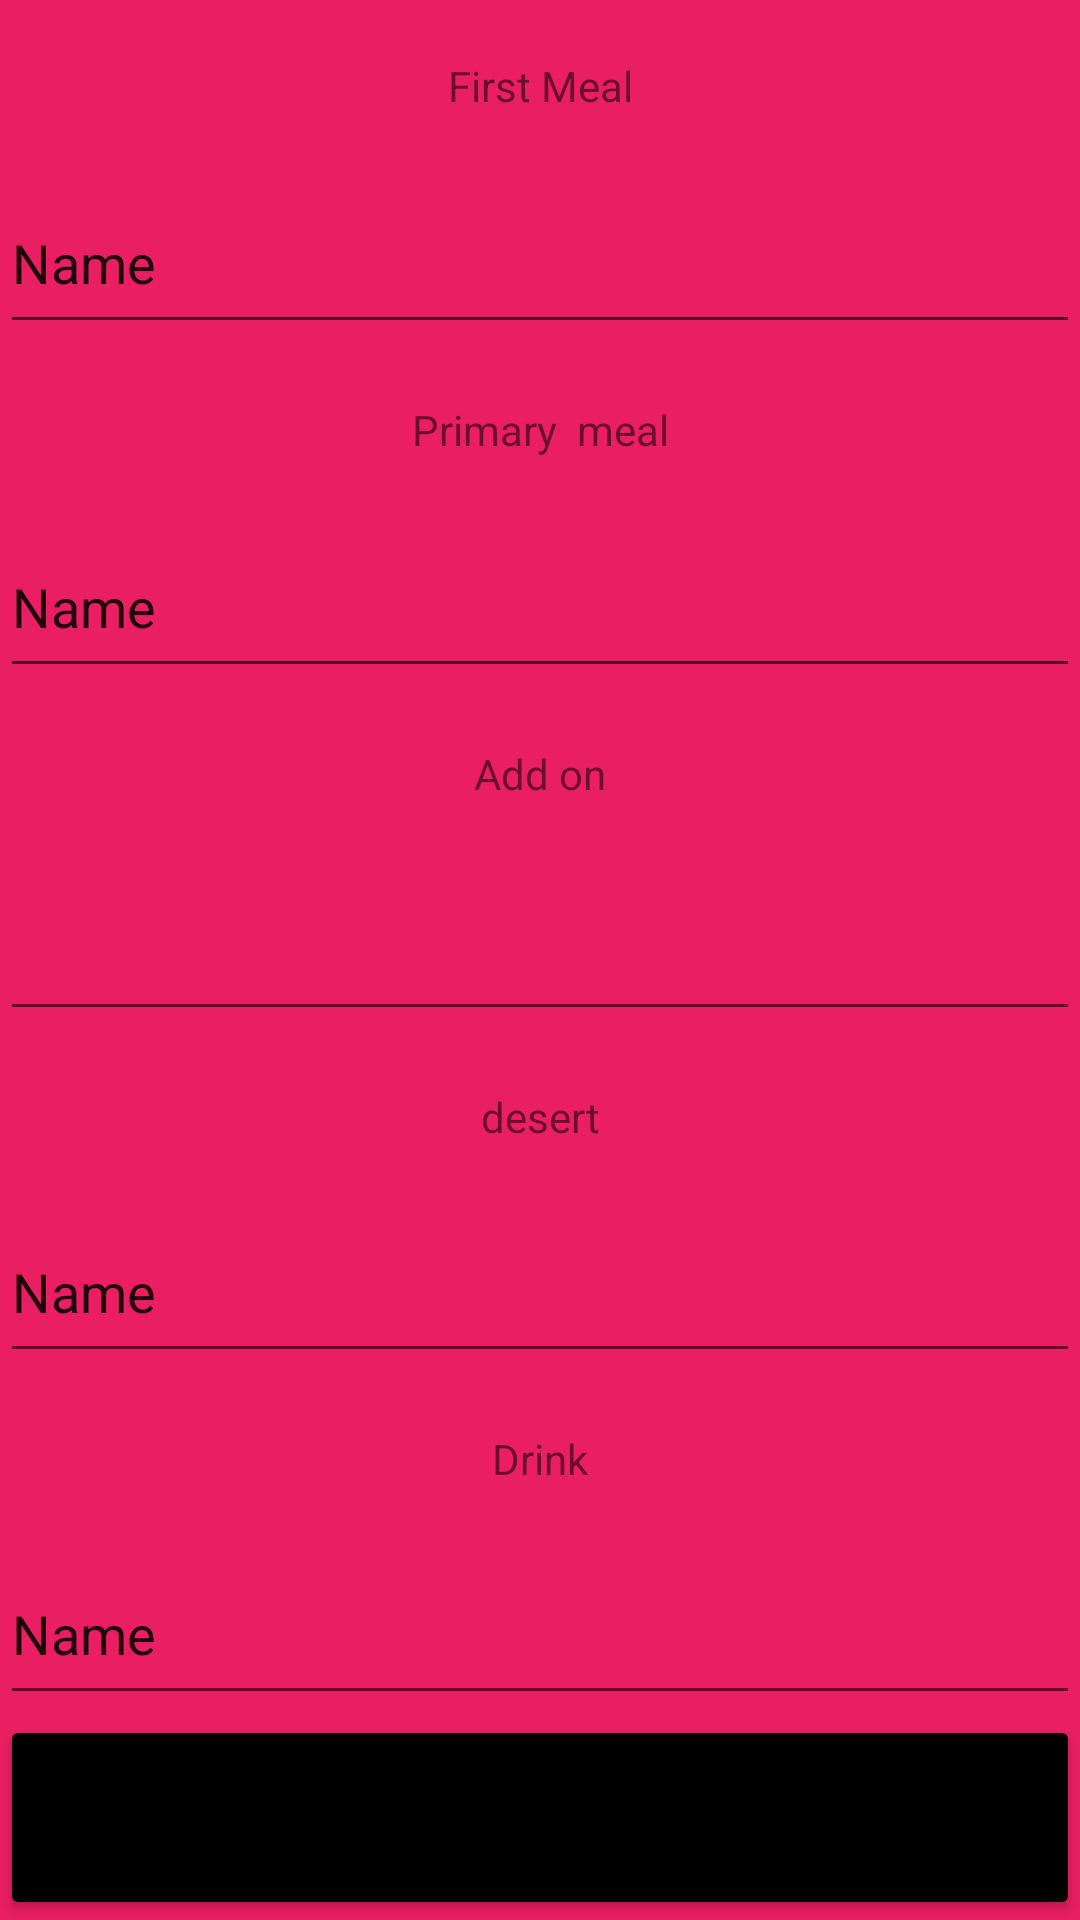

Layout XML and referenced resources for this Android screen:
<!-- AndroidManifest.xml: application theme Theme.GavYam -->
<!-- res/layout/activity_editmeals.xml -->
<?xml version="1.0" encoding="utf-8"?>
<LinearLayout xmlns:android="http://schemas.android.com/apk/res/android"
    xmlns:app="http://schemas.android.com/apk/res-auto"
    xmlns:tools="http://schemas.android.com/tools"
    android:layout_width="match_parent"
    android:layout_height="match_parent"
    android:orientation="vertical"
    tools:context=".editmeals">

    <LinearLayout
        android:layout_width="match_parent"
        android:layout_height="match_parent"
        android:background="#E91E63"
        android:orientation="vertical"
        tools:context=".edit_workers">

        <TextView
            android:layout_width="match_parent"
            android:layout_height="match_parent"
            android:layout_weight="50"
            android:gravity="center"
            android:text="First Meal" />

        <EditText
            android:id="@+id/first_m"
            android:layout_width="match_parent"
            android:layout_height="match_parent"
            android:layout_weight="50"
            android:ems="10"
            android:inputType="text"
            android:text="Name" />

        <TextView
            android:id="@+id/textView6"
            android:layout_width="match_parent"
            android:layout_height="match_parent"
            android:layout_weight="50"
            android:gravity="center"
            android:text="Primary  meal" />

        <EditText
            android:id="@+id/primarym"
            android:layout_width="match_parent"
            android:layout_height="match_parent"
            android:layout_weight="50"
            android:ems="10"
            android:inputType="text"
            android:text="Name" />

        <TextView
            android:id="@+id/textView7"
            android:layout_width="match_parent"
            android:layout_height="match_parent"
            android:layout_weight="50"
            android:gravity="center"
            android:text="Add on" />

        <EditText
            android:id="@+id/addon"
            android:layout_width="match_parent"
            android:layout_height="match_parent"
            android:layout_weight="50"
            android:ems="10"
            android:inputType="text" />

        <TextView
            android:id="@+id/textView8"
            android:layout_width="match_parent"
            android:layout_height="match_parent"
            android:layout_weight="50"
            android:gravity="center"
            android:text="desert" />

        <EditText
            android:id="@+id/dessert"
            android:layout_width="match_parent"
            android:layout_height="match_parent"
            android:layout_weight="50"
            android:ems="10"
            android:inputType="text"
            android:text="Name" />

        <TextView
            android:layout_width="match_parent"
            android:layout_height="match_parent"
            android:layout_weight="50"
            android:gravity="center"
            android:text="Drink" />

        <EditText
            android:id="@+id/drink"
            android:layout_width="match_parent"
            android:layout_height="match_parent"
            android:layout_weight="50"
            android:ems="10"
            android:inputType="text"
            android:text="Name" />

        <Button
            android:id="@+id/button2"
            android:layout_width="match_parent"
            android:layout_height="match_parent"
            android:layout_weight="49"
            android:onClick="updt"
            android:text="Update"
            app:backgroundTint="#000000" />
    </LinearLayout>
</LinearLayout>
<!-- resources referenced by this layout -->
<resources>
  <style name="Theme.GavYam" parent="Theme.MaterialComponents.DayNight.DarkActionBar">
          
          <item name="colorPrimary">@color/purple_500</item>
          <item name="colorPrimaryVariant">@color/purple_700</item>
          <item name="colorOnPrimary">@color/white</item>
          
          <item name="colorSecondary">@color/teal_200</item>
          <item name="colorSecondaryVariant">@color/teal_700</item>
          <item name="colorOnSecondary">@color/black</item>
          
          <item name="android:statusBarColor" tools:targetApi="l">?attr/colorPrimaryVariant</item>
          
      </style>
  <!-- not gathered from this repository: default colours our renderer supplied (Android Studio template values) -->
  <color name="purple_500">#FF6200EE</color>
  <color name="purple_700">#FF3700B3</color>
  <color name="teal_200">#FF03DAC5</color>
  <color name="teal_700">#FF018786</color>
  <color name="black">#FF000000</color>
  <color name="white">#FFFFFFFF</color>
</resources>
